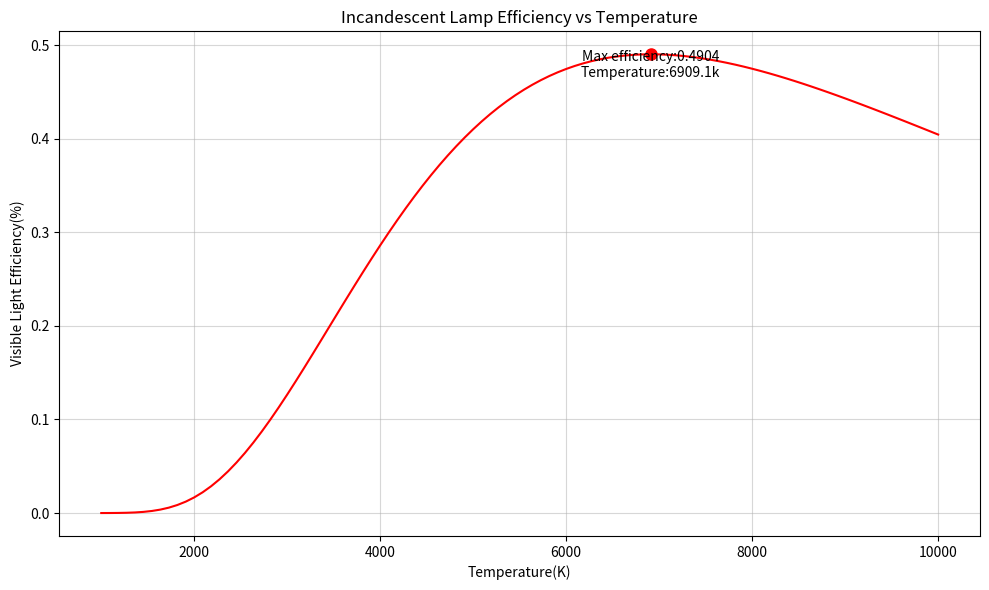
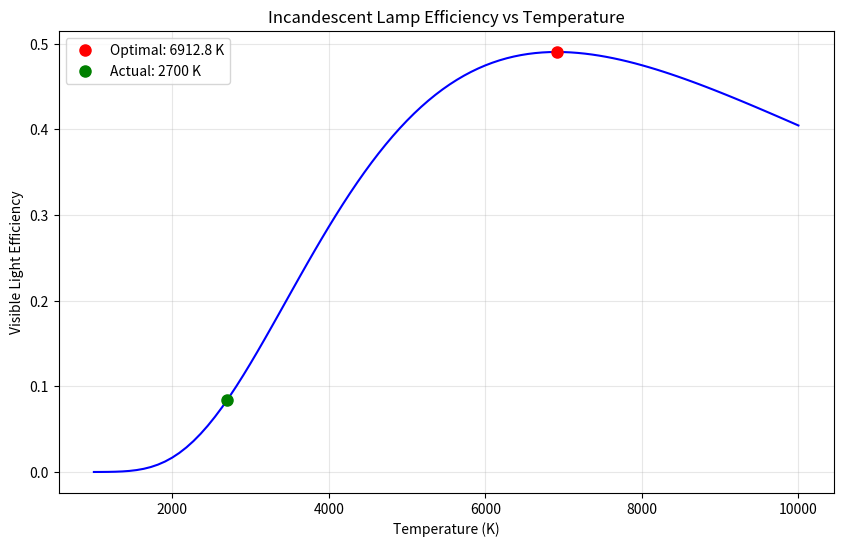

Here is the Python script that generated these plots, in order:
"""
白炽灯温度优化 - 学生代码模板

请根据项目说明实现以下函数，完成白炽灯效率与最优温度的计算。
"""

import numpy as np
import matplotlib.pyplot as plt
from scipy import integrate
from scipy.optimize import minimize_scalar

# 物理常数
H = 6.62607015e-34  # 普朗克常数 (J·s)
C = 299792458  # 光速 (m/s)
K_B = 1.380649e-23  # 玻尔兹曼常数 (J/K)

# 可见光波长范围 (m)
VISIBLE_LIGHT_MIN = 380e-9  # 380 nm
VISIBLE_LIGHT_MAX = 780e-9  # 780 nm


def planck_law(wavelength, temperature):
    """
    计算普朗克黑体辐射公式

    参数:
        wavelength (float or numpy.ndarray): 波长，单位为米
        temperature (float): 温度，单位为开尔文

    返回:
        float or numpy.ndarray: 给定波长和温度下的辐射强度 (W/(m²·m))
    """
    # TODO: 实现普朗克黑体辐射公式
    # [STUDENT_CODE_HERE]
    #确保输入为Numpy数组以支持向量运算
    wavelength=np.asarray(wavelength)   #波长，单位为米
    temperature=np.asarray(temperature)    #温度，单位为开尔文
    exponent=H*C/(wavelength*K_B*temperature)
    numerator=2*np.pi*H*C**2
    spectral_radiance=numerator/((wavelength**5)*(np.exp(exponent)-1))
    return spectral_radiance


def calculate_visible_power_ratio(temperature):
    """
    计算给定温度下可见光功率与总辐射功率的比值

    参数:
        temperature (float): 温度，单位为开尔文

    返回:
        float: 可见光效率（可见光功率/总功率）
    """
    # TODO: 使用数值积分计算可见光效率
    # 提示: 使用scipy.integrate.quad进行积分
    # [STUDENT_CODE_HERE]
    def intensity_funtion(wavelength):
        return planck_law(wavelength,temperature)
    visible_power,_=integrate.quad(intensity_funtion,VISIBLE_LIGHT_MIN,VISIBLE_LIGHT_MAX)   #计算可见光波段辐射能量
    # 计算总辐射功率（斯特藩-玻尔兹曼定律）
    sigma = (2 * np.pi ** 5 * K_B ** 4) / (15 * H ** 3 * C ** 2)
    total_power = sigma * temperature ** 4
    #total_power,_=integrate.quad(intensity_funtion,1e-9,10000e-9)   #计算总辐射能量
    visible_power_ratio=visible_power/total_power
    return visible_power_ratio


def plot_efficiency_vs_temperature(temp_range):
    """
    绘制效率-温度关系曲线

    参数:
        temp_range (numpy.ndarray): 温度范围，单位为开尔文

    返回:
        tuple: (matplotlib.figure.Figure, numpy.ndarray, numpy.ndarray) 图形对象、温度数组、效率数组
    """
    # TODO: 计算并绘制效率-温度曲线
    # [STUDENT_CODE_HERE]
    efficiencies=np.array([calculate_visible_power_ratio(T) for T in temp_range])
    fig,ax=plt.subplots(figsize=(10,6))
    ax.plot(temp_range,efficiencies,'r-')

    max_idx=np.argmax(efficiencies)
    max_temp=temp_range[max_idx]
    max_efficiency=efficiencies[max_idx]

    ax.plot(max_temp,max_efficiency,'ro',markersize=8)
    ax.text(max_temp,max_efficiency*0.95,f'Max efficiency:{max_efficiency:.4f}\nTemperature:{max_temp:.1f}k',ha='center')

    ax.set_title('Incandescent Lamp Efficiency vs Temperature')
    ax.set_xlabel('Temperature(K)')
    ax.set_ylabel('Visible Light Efficiency(%)')
    ax.grid(True,alpha=0.5)
    fig.tight_layout()

    return fig, temp_range, efficiencies


def find_optimal_temperature():
    """
    寻找使白炽灯效率最大的最优温度

    返回:
        tuple: (float, float) 最优温度和对应的效率
    """
    # TODO: 使用scipy.optimize.minimize_scalar寻找最优温度
    # 提示: 设置bounds=(1000,10000)和options={'xatol':1.0}
    # [STUDENT_CODE_HERE]
    def objective_function(temperature):
        return -calculate_visible_power_ratio(temperature)
    result=minimize_scalar(objective_function,bounds=(1000,10000),method='bounded',options={'xatol':1.0})
    optimal_temp=result.x
    optimal_efficiency=-result.fun
    return optimal_temp, optimal_efficiency


def main():
    """
    主函数，计算并可视化最优温度
    """
    # 绘制效率-温度曲线 (1000K-10000K)
    temp_range = np.linspace(1000, 10000, 100)
    fig_efficiency, temps, effs = plot_efficiency_vs_temperature(temp_range)
    plt.savefig('efficiency_vs_temperature.png', dpi=300)
    plt.show()

    # 计算最优温度
    optimal_temp, optimal_efficiency = find_optimal_temperature()
    print(f"\n最优温度: {optimal_temp:.1f} K")
    print(f"最大效率: {optimal_efficiency:.4f} ({optimal_efficiency * 100:.2f}%)")

    # 与实际白炽灯温度比较
    actual_temp = 2700
    actual_efficiency = calculate_visible_power_ratio(actual_temp)
    print(f"\n实际灯丝温度: {actual_temp} K")
    print(f"实际效率: {actual_efficiency:.4f} ({actual_efficiency * 100:.2f}%)")
    print(f"效率差异: {(optimal_efficiency - actual_efficiency) * 100:.2f}%")

    # 标记最优和实际温度点
    plt.figure(figsize=(10, 6))
    plt.plot(temps, effs, 'b-')
    plt.plot(optimal_temp, optimal_efficiency, 'ro', markersize=8, label=f'Optimal: {optimal_temp:.1f} K')
    plt.plot(actual_temp, actual_efficiency, 'go', markersize=8, label=f'Actual: {actual_temp} K')
    plt.xlabel('Temperature (K)')
    plt.ylabel('Visible Light Efficiency')
    plt.title('Incandescent Lamp Efficiency vs Temperature')
    plt.grid(True, alpha=0.3)
    plt.legend()
    plt.savefig('optimal_temperature.png', dpi=300)
    plt.show()


if __name__ == "__main__":
    main()
